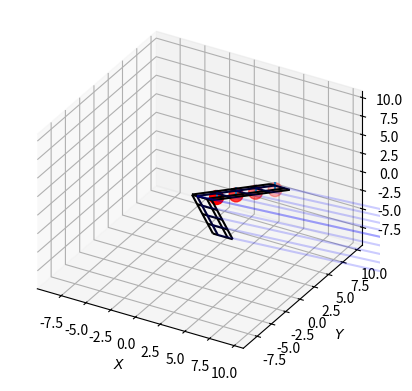

Reproduce this figure in Python.
# %matplotlib
import numpy as np
import matplotlib.pyplot as plt
from matplotlib import cm
from mpl_toolkits.mplot3d import Axes3D
import matplotlib as mpl
from math import pi

# ============================================================
# FUNCIÓN PARA IGUALAR ESCALAS EN EJE 3D
# ============================================================
def set_axes_equal(ax):
    """
    Asegura que los ejes de una figura 3D tengan la misma escala.
    Esto permite que esferas y otras geometrías no se distorsionen.
    """
    x_limits = ax.get_xlim3d()
    y_limits = ax.get_ylim3d()
    z_limits = ax.get_zlim3d()

    x_range = abs(x_limits[1] - x_limits[0])
    y_range = abs(y_limits[1] - y_limits[0])
    z_range = abs(z_limits[1] - z_limits[0])

    x_middle = np.mean(x_limits)
    y_middle = np.mean(y_limits)
    z_middle = np.mean(z_limits)

    plot_radius = 10 * max([x_range, y_range, z_range])

    ax.set_xlim3d([x_middle - plot_radius, x_middle + plot_radius])
    ax.set_ylim3d([y_middle - plot_radius, y_middle + plot_radius])
    ax.set_zlim3d([z_middle - plot_radius, z_middle + plot_radius])


# ============================================================
# FUNCIÓN DE VELOCIDAD INDUCIDA
# ============================================================
def HSvel(HS, Cpx, Cpy, Cpz, gsingn, k):
    """
    Calcula la velocidad inducida en un punto (Cp) por un vórtice
    """
    tol = 0.00005
    u = v = w = 0
    udw = vdw = wdw = 0

    for i in range(3):
        # Coordenadas relativas
        r1x, r1y, r1z = Cpx - HS[i, 0], Cpy - HS[i, 1], Cpz - HS[i, 2]
        r2x, r2y, r2z = Cpx - HS[i + 1, 0], Cpy - HS[i + 1, 1], Cpz - HS[i + 1, 2]

        # Vector del segmento
        r0x, r0y, r0z = HS[i + 1, 0] - HS[i, 0], HS[i + 1, 1] - HS[i, 1], HS[i + 1, 2] - HS[i, 2]

        # Producto cruzado entre r1 y r2
        r1Xr2_x = r1y * r2z - r1z * r2y
        r1Xr2_y = r1z * r2x - r1x * r2z
        r1Xr2_z = r1x * r2y - r1y * r2x
        norm2 = r1Xr2_x**2 + r1Xr2_y**2 + r1Xr2_z**2

        # Distancias
        r1n = np.sqrt(r1x**2 + r1y**2 + r1z**2)
        r2n = np.sqrt(r2x**2 + r2y**2 + r2z**2)

        # Producto punto
        r0Dr1 = r0x * r1x + r0y * r1y + r0z * r1z
        r0Dr2 = r0x * r2x + r0y * r2y + r0z * r2z

        # Velocidades inducidas
        Gamma = gsingn
        k = Gamma / (4.0 * pi * norm2) * ((r0Dr1 / r1n) - (r0Dr2 / r2n))

        ui, vi, wi = k * r1Xr2_x, k * r1Xr2_y, k * r1Xr2_z

        u += ui
        v += vi
        w += wi

        # Se suman los segmentos longitudinales al downwash
        if i in [0, 2]:
            udw += ui
            vdw += vi
            wdw += wi

    return u, v, w, udw, vdw, wdw


# ============================================================
# PARÁMETROS DEL FLUJO
# ============================================================
Vinf = 10                  # Velocidad del flujo libre
Alpha = 5 * (pi / 180)     # Ángulo de ataque [rad]
rho = 1.225                # Densidad del aire [kg/m³]

# Vector de velocidad libre
Vinf_vector = np.array([Vinf * np.cos(Alpha), 0, Vinf * np.sin(Alpha)])


# ============================================================
# PARÁMETROS GEOMÉTRICOS DEL ALA
# ============================================================
SwA = 45 * (pi / 180)      # Ángulo de flecha
Tpr = 1                    # Relación de estrechamiento
b2 = 5                     # Semienvergadura
b = 2 * b2                 # Envergadura total

DihA = 0 * (pi / 180)      # Ángulo diedro
twist = 0 * (pi / 180)     # Ángulo de torsión

Croot = 0.2 * b            # Cuerda en la raíz
Ctip = Tpr * Croot         # Cuerda en la punta

# Cuerda media geométrica y área
CMG = (2 / 3) * Croot * ((1 + Tpr + Tpr**2) / (1 + Tpr))
AWing = 2 * (0.5 * (Croot + Ctip) * b2)

# Discretización de la superficie
Ny = 5   
Nx = 4   

yb = b2 * np.linspace(0, 1, Ny)
Cx = np.array([0, 1/4, 3/4, 1]) * Croot

# Inicialización de mallas
xgr = np.zeros((Nx, Ny))
ygr = np.zeros((Nx, Ny))
zgr = np.zeros((Nx, Ny))


# ============================================================
# CONSTRUCCIÓN DE LA GEOMETRÍA
# ============================================================
tpr_j = np.linspace(1, Tpr, Ny)
twist_j = np.linspace(0, twist, Ny)
Czr = np.zeros(Nx)

for j in range(Ny):
    ybi = yb[j]
    tpr_loc = tpr_j[j]
    twist_loc = twist_j[j]
    for i in range(Nx):
        xj = tpr_loc * Cx[i]
        zj = tpr_loc * Czr[i]

        
        x_rt = xj * np.cos(twist_loc) + zj * np.sin(twist_loc)
        z_rt = xj * np.sin(twist_loc) + zj * np.cos(twist_loc)

        # Desplazamientos por flecha y diedro
        x_p = x_rt + ybi * np.tan(SwA)
        z_p = z_rt + ybi * np.tan(DihA)

        xgr[i, j], ygr[i, j], zgr[i, j] = x_p, ybi, z_p


# ============================================================
# DEFINICIÓN DEL VÓRTICE
# ============================================================
W_farP = 20 * b
W_vector = np.array([W_farP * np.cos(Alpha), 0, W_farP * np.sin(Alpha)])

xw = np.zeros((2, Ny))
yw = np.zeros((2, Ny))
zw = np.zeros((2, Ny))

for j in range(Ny):
    xw[0, j] = xgr[1, j] + W_vector[0]
    yw[0, j] = ygr[1, j] + W_vector[1]
    zw[0, j] = zgr[1, j] + W_vector[2]
    xw[1, j], yw[1, j], zw[1, j] = xgr[1, j], ygr[1, j], zgr[1, j]


# ============================================================
# CÁLCULO DE PUNTOS DE COLOCACIÓN Y NORMALES
# ============================================================
xcp = np.zeros(Ny - 1)
ycp = np.zeros(Ny - 1)
zcp = np.zeros(Ny - 1)
unvx = np.zeros(Ny - 1)
unvy = np.zeros(Ny - 1)
unvz = np.zeros(Ny - 1)
RHS = np.zeros(Ny - 1)

for j in range(Ny - 1):
    # Definición de panel
    p1x, p1y, p1z = xgr[0, j], ygr[0, j], zgr[0, j]
    p2x, p2y, p2z = xgr[0, j + 1], ygr[0, j + 1], zgr[0, j + 1]
    p3x, p3y, p3z = xgr[2, j], ygr[2, j], zgr[2, j]
    p4x, p4y, p4z = xgr[2, j + 1], ygr[2, j + 1], zgr[2, j + 1]

    # Punto de colocación (centro del cuarto de cuerda)
    xcpi = (p3x + p4x) / 2
    ycpi = (p3y + p4y) / 2
    zcpi = (p3z + p4z) / 2

    # Vector normal
    Ax, Ay, Az = xcpi - p1x, ycpi - p1y, zcpi - p1z
    Bx, By, Bz = xcpi - p2x, ycpi - p2y, zcpi - p2z

    nvx, nvy, nvz = By * Az - Bz * Ay, Bz * Ax - Bx * Az, Bx * Ay - By * Ax
    mnv = np.sqrt(nvx**2 + nvy**2 + nvz**2)

    xcp[j], ycp[j], zcp[j] = xcpi, ycpi, zcpi
    unvx[j], unvy[j], unvz[j] = nvx / mnv, nvy / mnv, nvz / mnv

    # Condición de impermeabilidad
    RHS[j] = -np.dot(Vinf_vector, np.array([nvx, nvy, nvz])) / mnv


# ============================================================
# CÁLCULO DE COEFICIENTES INFLUENCIALES (MATRICES A Y B)
# ============================================================
HS_i = np.zeros((4, 3))
a_coeffs = np.zeros((Ny - 1, Ny - 1))
b_coeffs = np.zeros((Ny - 1, Ny - 1))

for j in range(Ny - 1):
    xcpi, ycpi, zcpi = xcp[j], ycp[j], zcp[j]
    unvxi, unvyi, unvzi = unvx[j], unvy[j], unvz[j]

    for k in range(Ny - 1):
        # Coordenadas del vórtice
        HS_i[0, :] = [xw[0, k], yw[0, k], zw[0, k]]
        HS_i[1, :] = [xw[1, k], yw[1, k], zw[1, k]]
        HS_i[2, :] = [xw[1, k + 1], yw[1, k + 1], zw[1, k + 1]]
        HS_i[3, :] = [xw[0, k + 1], yw[0, k + 1], zw[0, k + 1]]

        gsing = 1
        u_hs, v_hs, w_hs, ud_hs, vd_hs, wd_hs = HSvel(HS_i, xcpi, ycpi, zcpi, gsing, k)

        # Imagen reflejada
        HS_i[:, 1] *= -1
        u_hsL, v_hsL, w_hsL, ud_hsL, vd_hsL, wd_hsL = HSvel(HS_i, xcpi, ycpi, zcpi, -gsing, k)

        # Superposición
        u_hs += u_hsL
        v_hs += v_hsL
        w_hs += w_hsL
        ud_hs += ud_hsL
        vd_hs += vd_hsL
        wd_hs += wd_hsL

        a_coeffs[j, k] = unvxi * u_hs + unvyi * v_hs + unvzi * w_hs
        b_coeffs[j, k] = unvxi * ud_hs + unvyi * vd_hs + unvzi * wd_hs


# ============================================================
# SOLUCIÓN DE LAS ECUACIONES
# ============================================================
Gammas = np.linalg.solve(a_coeffs, RHS)
ws = np.dot(b_coeffs, Gammas)

# Cálculo de sustentación e inducida
L = 0.0
Di = 0.0

for j in range(Ny - 1):
    Delta_y = ygr[0, j + 1] - ygr[0, j]
    Delta_L = rho * Vinf * Gammas[j] * Delta_y
    Delta_D = rho * ws[j] * Gammas[j] * Delta_y
    L += Delta_L
    Di += Delta_D

CL = 2 * L / (0.5 * rho * Vinf**2 * AWing)
print("Coeficiente de Sustentación (CL):", CL)


# ============================================================
# VISUALIZACIÓN 3D
# ============================================================
fig1 = plt.figure()
ax = plt.axes(projection='3d')
ax.set_proj_type('ortho')
set_axes_equal(ax)

# Superficie y vórtices
ax.plot_wireframe(xgr, ygr, zgr, color='black')
ax.plot_wireframe(xgr, -ygr, zgr, color='black')
ax.plot_wireframe(xw, yw, zw, color='blue', alpha=0.2)
ax.plot_wireframe(xw, -yw, zw, color='blue', alpha=0.2)

# Puntos de control y normales
ax.scatter3D(xcp, ycp, zcp, color='red', s=100)
ax.quiver(xcp, ycp, zcp, unvx, unvy, unvz, arrow_length_ratio=0.1)

ax.set_xlabel('$X$')
ax.set_ylabel('$Y$')
ax.set_zlabel('$Z$')
plt.show()
